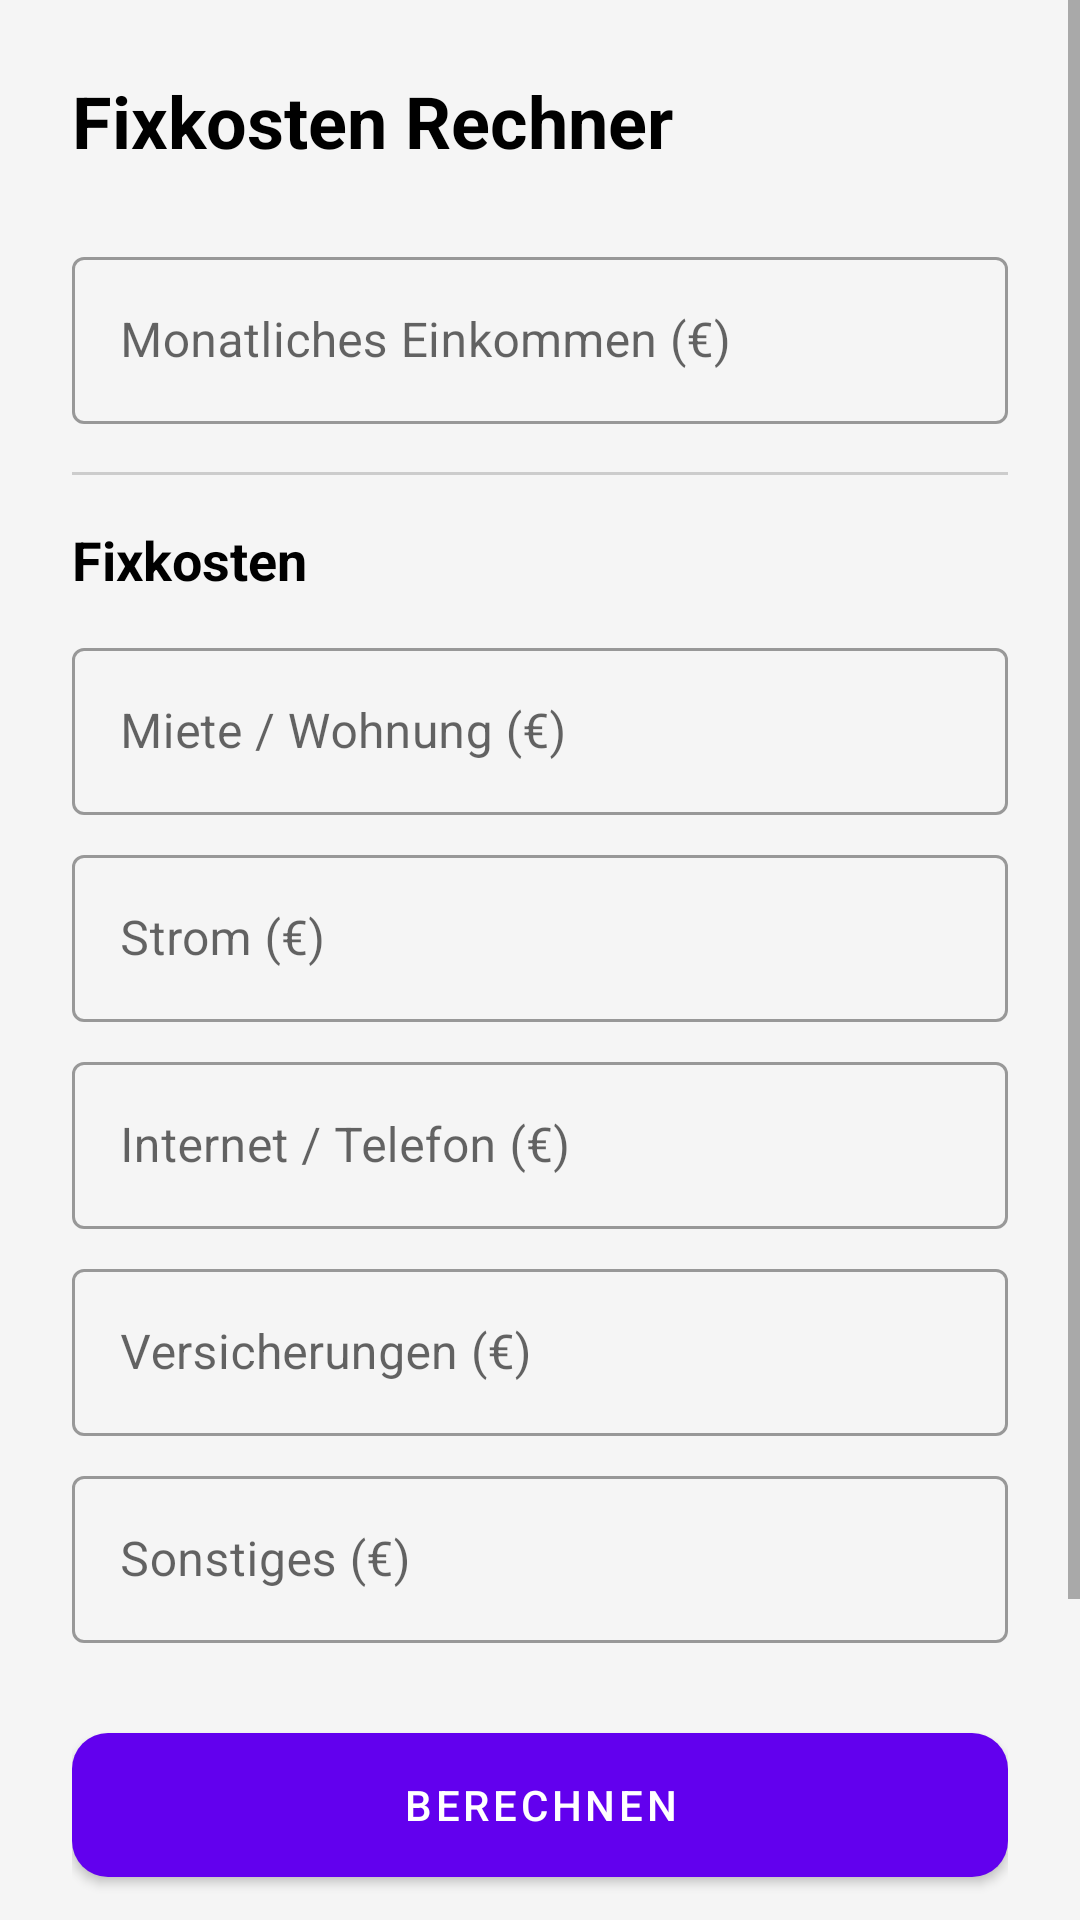

Here is an Android app screen rendered from its layout file. Give the layout XML and the strings, colors and styles it references.
<!-- AndroidManifest.xml: application theme Theme.StudyHabitPlaner -->
<!-- res/layout/activity_fixed_costs.xml -->
<?xml version="1.0" encoding="utf-8"?>
<androidx.constraintlayout.widget.ConstraintLayout xmlns:android="http://schemas.android.com/apk/res/android"
    xmlns:app="http://schemas.android.com/apk/res-auto"
    xmlns:tools="http://schemas.android.com/tools"
    android:layout_width="match_parent"
    android:layout_height="match_parent"
    android:background="#f5f5f5"
    tools:context=".FixedCostsActivity">

    <ScrollView
        android:layout_width="match_parent"
        android:layout_height="match_parent">

        <LinearLayout
            android:layout_width="match_parent"
            android:layout_height="wrap_content"
            android:orientation="vertical"
            android:padding="24dp">

            <TextView
                android:id="@+id/textViewTitle"
                android:layout_width="wrap_content"
                android:layout_height="wrap_content"
                android:text="Fixkosten Rechner"
                android:textColor="@android:color/black"
                android:textSize="24sp"
                android:textStyle="bold"
                android:layout_marginBottom="24dp"/>

            <com.google.android.material.textfield.TextInputLayout
                android:layout_width="match_parent"
                android:layout_height="wrap_content"
                android:hint="Monatliches Einkommen (€)"
                style="@style/Widget.MaterialComponents.TextInputLayout.OutlinedBox"
                android:layout_marginBottom="16dp">

                <com.google.android.material.textfield.TextInputEditText
                    android:id="@+id/editTextIncome"
                    android:layout_width="match_parent"
                    android:layout_height="wrap_content"
                    android:inputType="numberDecimal" />
            </com.google.android.material.textfield.TextInputLayout>

            <View
                android:layout_width="match_parent"
                android:layout_height="1dp"
                android:background="#CCCCCC"
                android:layout_marginBottom="16dp"/>

            <TextView
                android:layout_width="wrap_content"
                android:layout_height="wrap_content"
                android:text="Fixkosten"
                android:textColor="@android:color/black"
                android:textSize="18sp"
                android:textStyle="bold"
                android:layout_marginBottom="12dp"/>

            <com.google.android.material.textfield.TextInputLayout
                android:layout_width="match_parent"
                android:layout_height="wrap_content"
                android:hint="Miete / Wohnung (€)"
                style="@style/Widget.MaterialComponents.TextInputLayout.OutlinedBox"
                android:layout_marginBottom="8dp">

                <com.google.android.material.textfield.TextInputEditText
                    android:id="@+id/editTextRent"
                    android:layout_width="match_parent"
                    android:layout_height="wrap_content"
                    android:inputType="numberDecimal" />
            </com.google.android.material.textfield.TextInputLayout>

            <com.google.android.material.textfield.TextInputLayout
                android:layout_width="match_parent"
                android:layout_height="wrap_content"
                android:hint="Strom (€)"
                style="@style/Widget.MaterialComponents.TextInputLayout.OutlinedBox"
                android:layout_marginBottom="8dp">

                <com.google.android.material.textfield.TextInputEditText
                    android:id="@+id/editTextElectricity"
                    android:layout_width="match_parent"
                    android:layout_height="wrap_content"
                    android:inputType="numberDecimal" />
            </com.google.android.material.textfield.TextInputLayout>

            <com.google.android.material.textfield.TextInputLayout
                android:layout_width="match_parent"
                android:layout_height="wrap_content"
                android:hint="Internet / Telefon (€)"
                style="@style/Widget.MaterialComponents.TextInputLayout.OutlinedBox"
                android:layout_marginBottom="8dp">

                <com.google.android.material.textfield.TextInputEditText
                    android:id="@+id/editTextInternet"
                    android:layout_width="match_parent"
                    android:layout_height="wrap_content"
                    android:inputType="numberDecimal" />
            </com.google.android.material.textfield.TextInputLayout>

            <com.google.android.material.textfield.TextInputLayout
                android:layout_width="match_parent"
                android:layout_height="wrap_content"
                android:hint="Versicherungen (€)"
                style="@style/Widget.MaterialComponents.TextInputLayout.OutlinedBox"
                android:layout_marginBottom="8dp">

                <com.google.android.material.textfield.TextInputEditText
                    android:id="@+id/editTextInsurance"
                    android:layout_width="match_parent"
                    android:layout_height="wrap_content"
                    android:inputType="numberDecimal" />
            </com.google.android.material.textfield.TextInputLayout>

            <com.google.android.material.textfield.TextInputLayout
                android:layout_width="match_parent"
                android:layout_height="wrap_content"
                android:hint="Sonstiges (€)"
                style="@style/Widget.MaterialComponents.TextInputLayout.OutlinedBox"
                android:layout_marginBottom="24dp">

                <com.google.android.material.textfield.TextInputEditText
                    android:id="@+id/editTextOther"
                    android:layout_width="match_parent"
                    android:layout_height="wrap_content"
                    android:inputType="numberDecimal" />
            </com.google.android.material.textfield.TextInputLayout>

            <com.google.android.material.button.MaterialButton
                android:id="@+id/buttonCalculate"
                android:layout_width="match_parent"
                android:layout_height="60dp"
                android:text="Berechnen"
                app:cornerRadius="12dp"
                android:layout_marginBottom="24dp"/>

            <com.google.android.material.card.MaterialCardView
                android:layout_width="match_parent"
                android:layout_height="wrap_content"
                app:cardCornerRadius="16dp"
                app:cardElevation="4dp">

                <LinearLayout
                    android:layout_width="match_parent"
                    android:layout_height="wrap_content"
                    android:orientation="vertical"
                    android:padding="16dp">

                    <TextView
                        android:layout_width="wrap_content"
                        android:layout_height="wrap_content"
                        android:text="Ergebnis"
                        android:textSize="16sp"
                        android:textColor="@color/purple_500"
                        android:textStyle="bold"
                        android:layout_marginBottom="8dp"/>

                    <TextView
                        android:id="@+id/textViewResult"
                        android:layout_width="wrap_content"
                        android:layout_height="wrap_content"
                        android:text="Verbleibend: 0,00 €"
                        android:textColor="@android:color/black"
                        android:textSize="20sp"
                        android:textStyle="bold" />

                </LinearLayout>

            </com.google.android.material.card.MaterialCardView>

        </LinearLayout>
    </ScrollView>

</androidx.constraintlayout.widget.ConstraintLayout>
<!-- resources referenced by this layout -->
<resources>
  <style name="Theme.StudyHabitPlaner" parent="Theme.MaterialComponents.DayNight.DarkActionBar">
      
      <item name="colorPrimary">@color/purple_500</item>
      <item name="colorPrimaryVariant">@color/purple_700</item>
      <item name="colorOnPrimary">@color/white</item>
      
      <item name="colorSecondary">@color/teal_200</item>
      <item name="colorSecondaryVariant">@color/teal_700</item>
      <item name="colorOnSecondary">@color/black</item>
      
      <item name="android:statusBarColor">?attr/colorPrimaryVariant</item>
      
      <item name="actionBarSize">48dp</item>
    </style>
  <!-- not gathered from this repository: default colours our renderer supplied (Android Studio template values) -->
  <color name="purple_500">#FF6200EE</color>
  <color name="purple_700">#FF3700B3</color>
  <color name="teal_200">#FF03DAC5</color>
  <color name="teal_700">#FF018786</color>
  <color name="black">#FF000000</color>
  <color name="white">#FFFFFFFF</color>
</resources>
